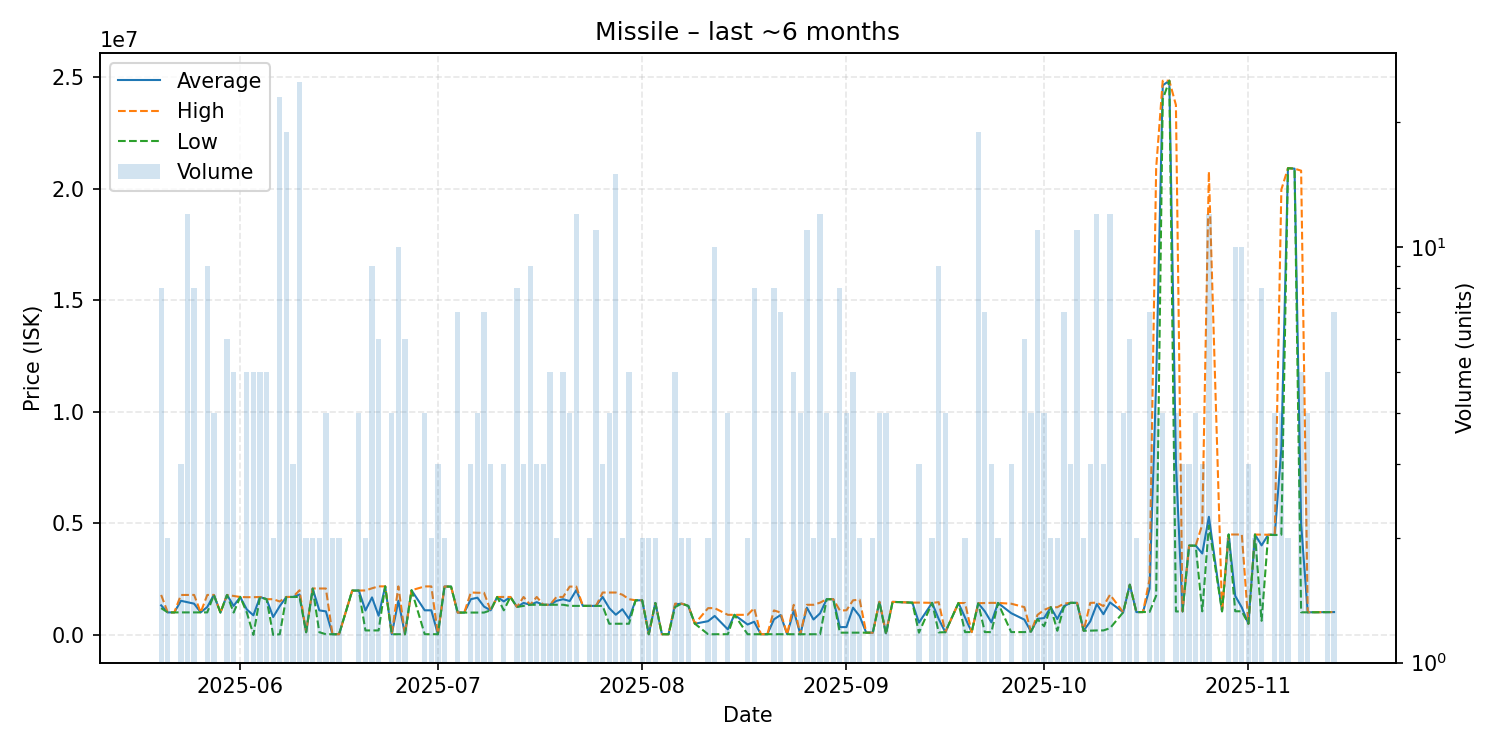

Data behind this chart, as committed beside it:
date, average, highest, lowest, order_count, volume
2025-05-20, 1323500, 1790000, 1200000, 6, 8
2025-05-21, 1008000, 1008000, 1008000, 1, 2
2025-05-22, 1008000, 1008000, 1008000, 1, 1
2025-05-23, 1528333, 1788500, 1008000, 3, 3
2025-05-24, 1464000, 1790000, 1008000, 9, 12
2025-05-25, 1399375, 1791000, 1008000, 4, 8
2025-05-26, 1008000, 1008000, 1008000, 1, 1
2025-05-27, 1251222, 1790000, 1008000, 6, 9
2025-05-28, 1790250, 1791000, 1788000, 3, 4
2025-05-29, 1001000, 1001000, 1001000, 1, 1
2025-05-30, 1790500, 1791000, 1788000, 3, 6
2025-05-31, 1299200, 1746500, 1001000, 5, 5
2025-06-01, 1698000, 1698000, 1698000, 1, 1
2025-06-02, 1138600, 1689000, 1001000, 3, 5
2025-06-03, 877800, 1690000, 1000, 5, 5
2025-06-04, 1697400, 1698000, 1697000, 3, 5
2025-06-05, 1599200, 1600000, 1599000, 2, 5
2025-06-06, 800300, 1599000, 1599, 2, 2
2025-06-07, 1289784, 1497000, 30010, 19, 23
2025-06-08, 1698158, 1700000, 1698000, 16, 19
2025-06-09, 1699667, 1700000, 1699000, 2, 3
2025-06-10, 1809040, 1998000, 1700000, 14, 25
2025-06-11, 120100, 120100, 120100, 1, 2
2025-06-12, 2075000, 2080000, 2070000, 2, 2
2025-06-13, 1098550, 2077000, 120100, 2, 2
2025-06-14, 1054020, 2078000, 30040, 4, 4
2025-06-15, 30040, 30040, 30040, 2, 2
2025-06-16, 30035, 30040, 30030, 2, 2
2025-06-18, 1985000, 1985000, 1985000, 1, 1
2025-06-19, 1986500, 1988000, 1986000, 2, 4
2025-06-20, 1095000, 1990000, 200000, 2, 2
2025-06-21, 1679778, 2088000, 200000, 9, 9
2025-06-22, 858333, 2175000, 200000, 6, 6
2025-06-23, 2174000, 2174000, 2174000, 1, 1
2025-06-24, 30050, 30050, 30050, 4, 4
2025-06-25, 1530118, 2173000, 30060, 6, 10
2025-06-26, 30053, 30060, 30050, 3, 6
2025-06-27, 2000000, 2000000, 2000000, 1, 1
2025-06-29, 1101305, 2172500, 30110, 3, 4
2025-06-30, 1101565, 2173000, 30130, 2, 2
2025-07-01, 30153, 30160, 30150, 3, 3
2025-07-02, 2167000, 2168000, 2166000, 2, 2
2025-07-03, 2164000, 2164000, 2164000, 1, 1
2025-07-04, 1000000, 1000000, 1000000, 2, 7
2025-07-05, 1000000, 1000000, 1000000, 1, 1
2025-07-06, 1600000, 1900000, 1000000, 2, 3
2025-07-07, 1666250, 1888000, 1001000, 2, 4
2025-07-08, 1268429, 1887500, 1001000, 5, 7
2025-07-09, 1101000, 1101000, 1101000, 2, 3
2025-07-10, 1699000, 1699000, 1699000, 1, 1
2025-07-11, 1499667, 1699000, 1101000, 2, 3
2025-07-12, 1700000, 1700000, 1700000, 1, 1
2025-07-13, 1250000, 1250000, 1250000, 3, 8
2025-07-14, 1433333, 1700000, 1300000, 3, 3
2025-07-15, 1350000, 1350000, 1350000, 3, 9
2025-07-16, 1466667, 1700000, 1350000, 2, 3
2025-07-17, 1350000, 1350000, 1350000, 3, 3
2025-07-18, 1350000, 1350000, 1350000, 2, 5
2025-07-19, 1525000, 1700000, 1350000, 2, 2
2025-07-20, 1598000, 1700000, 1350000, 5, 5
... 105 more rows
